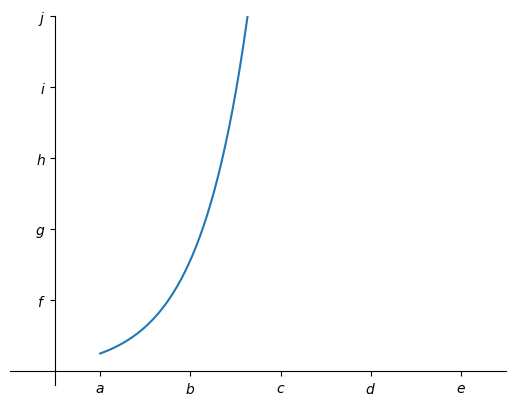

Write the Python code that produced this figure.
#!/usr/bin/env python
# -*- coding: utf-8 -*-
# @Time    : 2018/11/15 21:21
# [redacted]
# [redacted]
# @File    : SetSpines.py
# @Software: PyCharm
import matplotlib.pyplot as plt
import numpy as np

x = np.linspace(1, 5, 50)
y1 = np.power(2.5, x)
y2 = 4 * x
y3 = x ** 2

plt.figure()
plt.plot(x, y1)
# plt.plot(x, y2)
# plt.plot(x, y3)
plt.xlim((-1, 10))
plt.ylim((-2, 50))

# 设置刻度
plt.xticks([1, 3, 5, 7, 9],['$a$', '$b$', '$c$', '$d$', '$e$'])
plt.yticks([10, 20, 30, 40, 50],['$f$', '$g$', '$h$', '$i$', '$j$'])
# x_ticks = np.linspace(-1, 2, 5)
# y_ticks = np.linspace(-1, 3, 8)
# plt.xticks(x_ticks)
# plt.yticks(y_ticks)
# 获取当前坐标轴信息
ax = plt.gca()
# .spines设置边框：右侧边框
# 使用.set_color设置边框颜色：默认白色
# 使用.spines设置边框：上边框
# 使用.set_color设置边框颜色：默认白色
ax.spines['right'].set_color('none')
ax.spines['top'].set_color('none')

# .xaxis.set_ticks_position设置x坐标刻度数字或名称的位置：bottom
# 所有位置：top，bottom，both，default，none
ax.xaxis.set_ticks_position('bottom')
# .spines设置边框：x轴
# 使用.set_position设置边框位置：y=0的位置
# 位置所有属性：outward，axes，data
ax.spines['bottom'].set_position(('data', 0))

# .yaxis.set_ticks_position设置y坐标刻度数字或名称的位置：left
# 所有位置：left，right，both，default，none
ax.yaxis.set_ticks_position('left')
# .spines设置边框：y轴
# 使用.set_position设置边框位置：x=0的位置
# 位置所有属性：outward，axes，data, 使用plt.show显示图像
ax.spines['left'].set_position(('data',0))
#"-|>"代表实心箭头："->"代表空心箭头
# ax.axis["bottom"].set_axisline_style("-|>", size = 1.5)
# ax.axis["left"].set_axisline_style("->", size = 1.5)
plt.show()